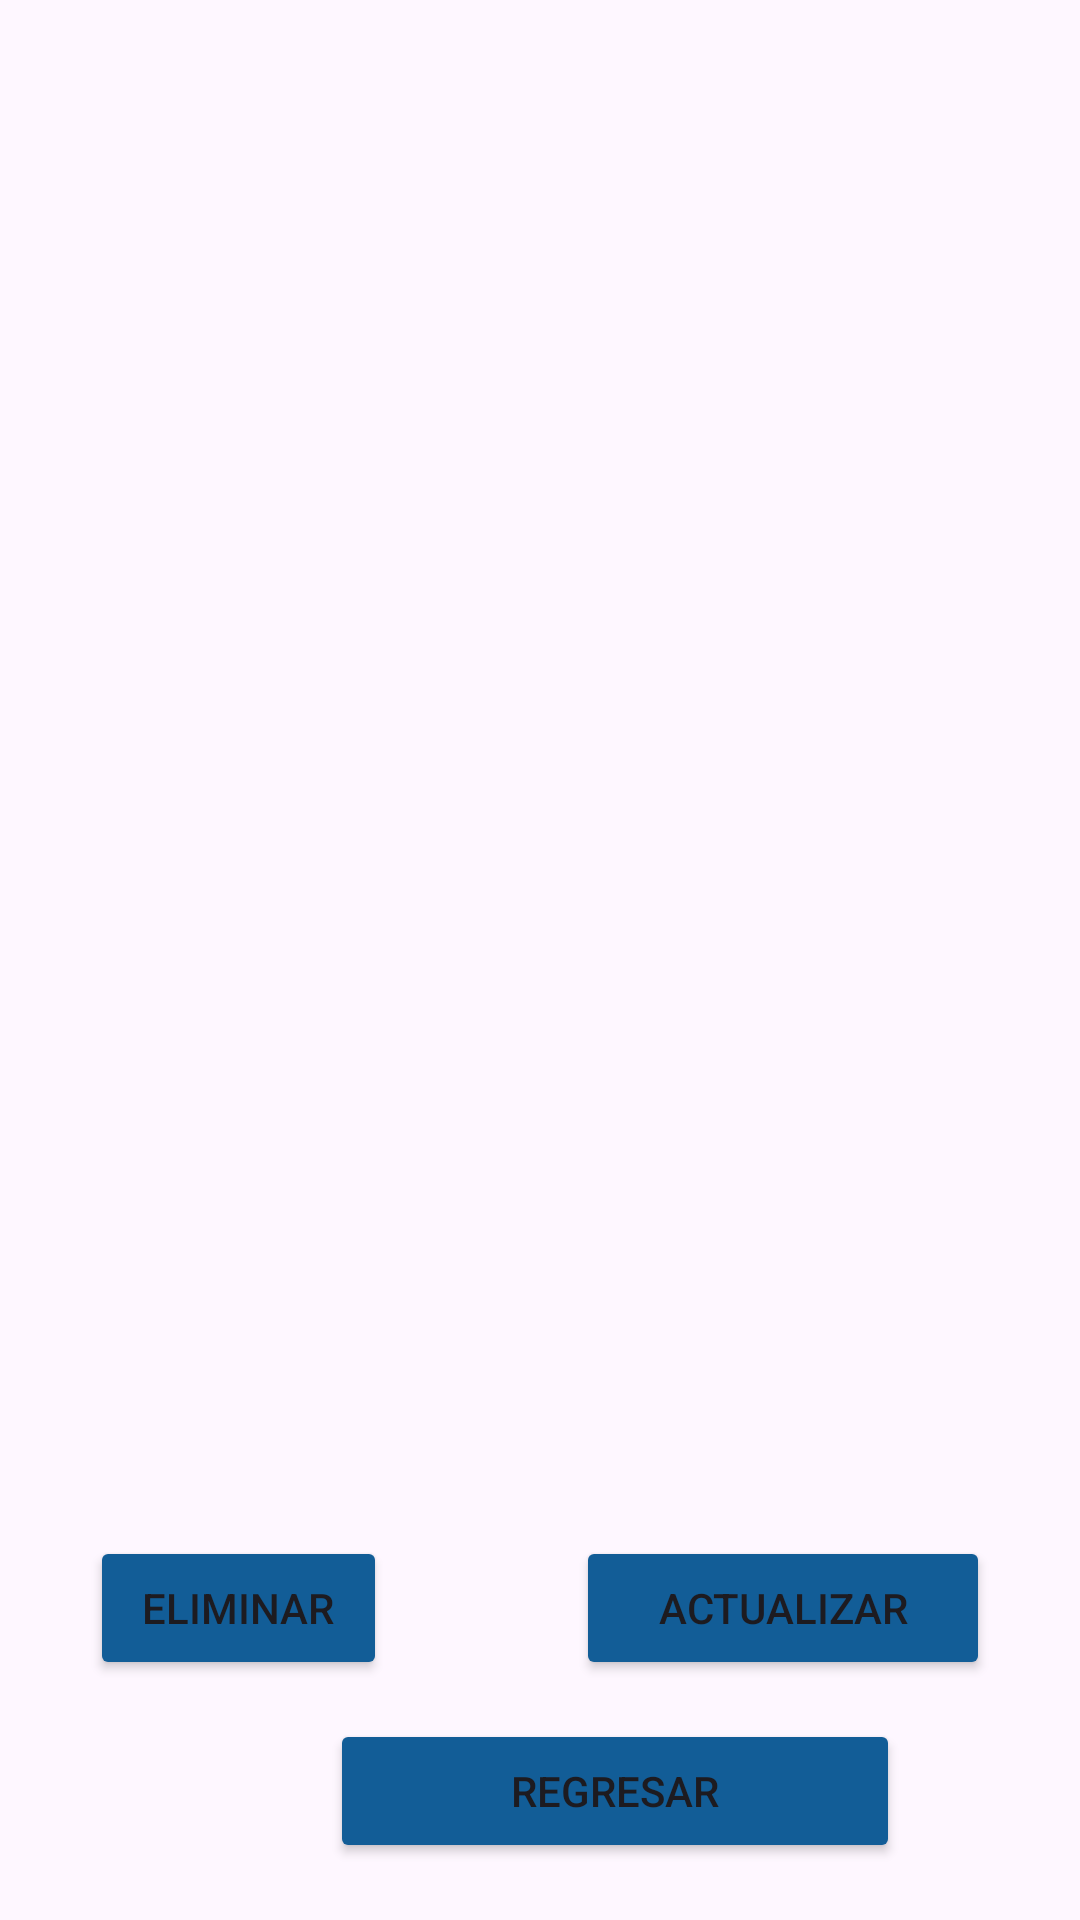

Android layout source for this screen:
<!-- AndroidManifest.xml: application theme Theme.PM1E3_OsirisE -->
<!-- res/layout/activity_modificar_y_eliminar.xml -->
<?xml version="1.0" encoding="utf-8"?>
<RelativeLayout xmlns:android="http://schemas.android.com/apk/res/android"
    android:layout_width="match_parent"
    android:layout_height="match_parent">

    <androidx.recyclerview.widget.RecyclerView
        android:id="@+id/recyclerViewEntrevistas"
        android:layout_width="match_parent"
        android:layout_height="596dp"
        android:padding="8dp" />

    <Button
        android:id="@+id/btnRegresar"
        android:layout_width="190dp"
        android:layout_height="wrap_content"
        android:layout_alignParentBottom="true"
        android:layout_marginLeft="110dp"
        android:layout_marginTop="16dp"
        android:layout_marginBottom="19dp"
        android:backgroundTint="#125D97"
        android:text="Regresar" />

    <Button
        android:id="@+id/btnEliminar"
        android:layout_width="138dp"
        android:layout_height="wrap_content"
        android:layout_alignParentStart="true"
        android:layout_alignParentBottom="true"
        android:layout_marginStart="30dp"
        android:layout_marginEnd="63dp"
        android:layout_marginBottom="80dp"
        android:layout_toStartOf="@+id/btnActualizar"
        android:backgroundTint="#125D97"
        android:text="Eliminar" />

    <Button
        android:id="@+id/btnActualizar"
        android:layout_width="138dp"
        android:layout_height="wrap_content"
        android:layout_alignParentEnd="true"
        android:layout_alignParentBottom="true"
        android:layout_marginEnd="30dp"
        android:layout_marginBottom="80dp"
        android:backgroundTint="#125D97"
        android:text="Actualizar" />

</RelativeLayout>
<!-- resources referenced by this layout -->
<resources>
  <style name="Theme.PM1E3_OsirisE" parent="Base.Theme.PM1E3_OsirisE" />
  <style name="Base.Theme.PM1E3_OsirisE" parent="Theme.Material3.DayNight.NoActionBar">
          
          
      </style>
</resources>
